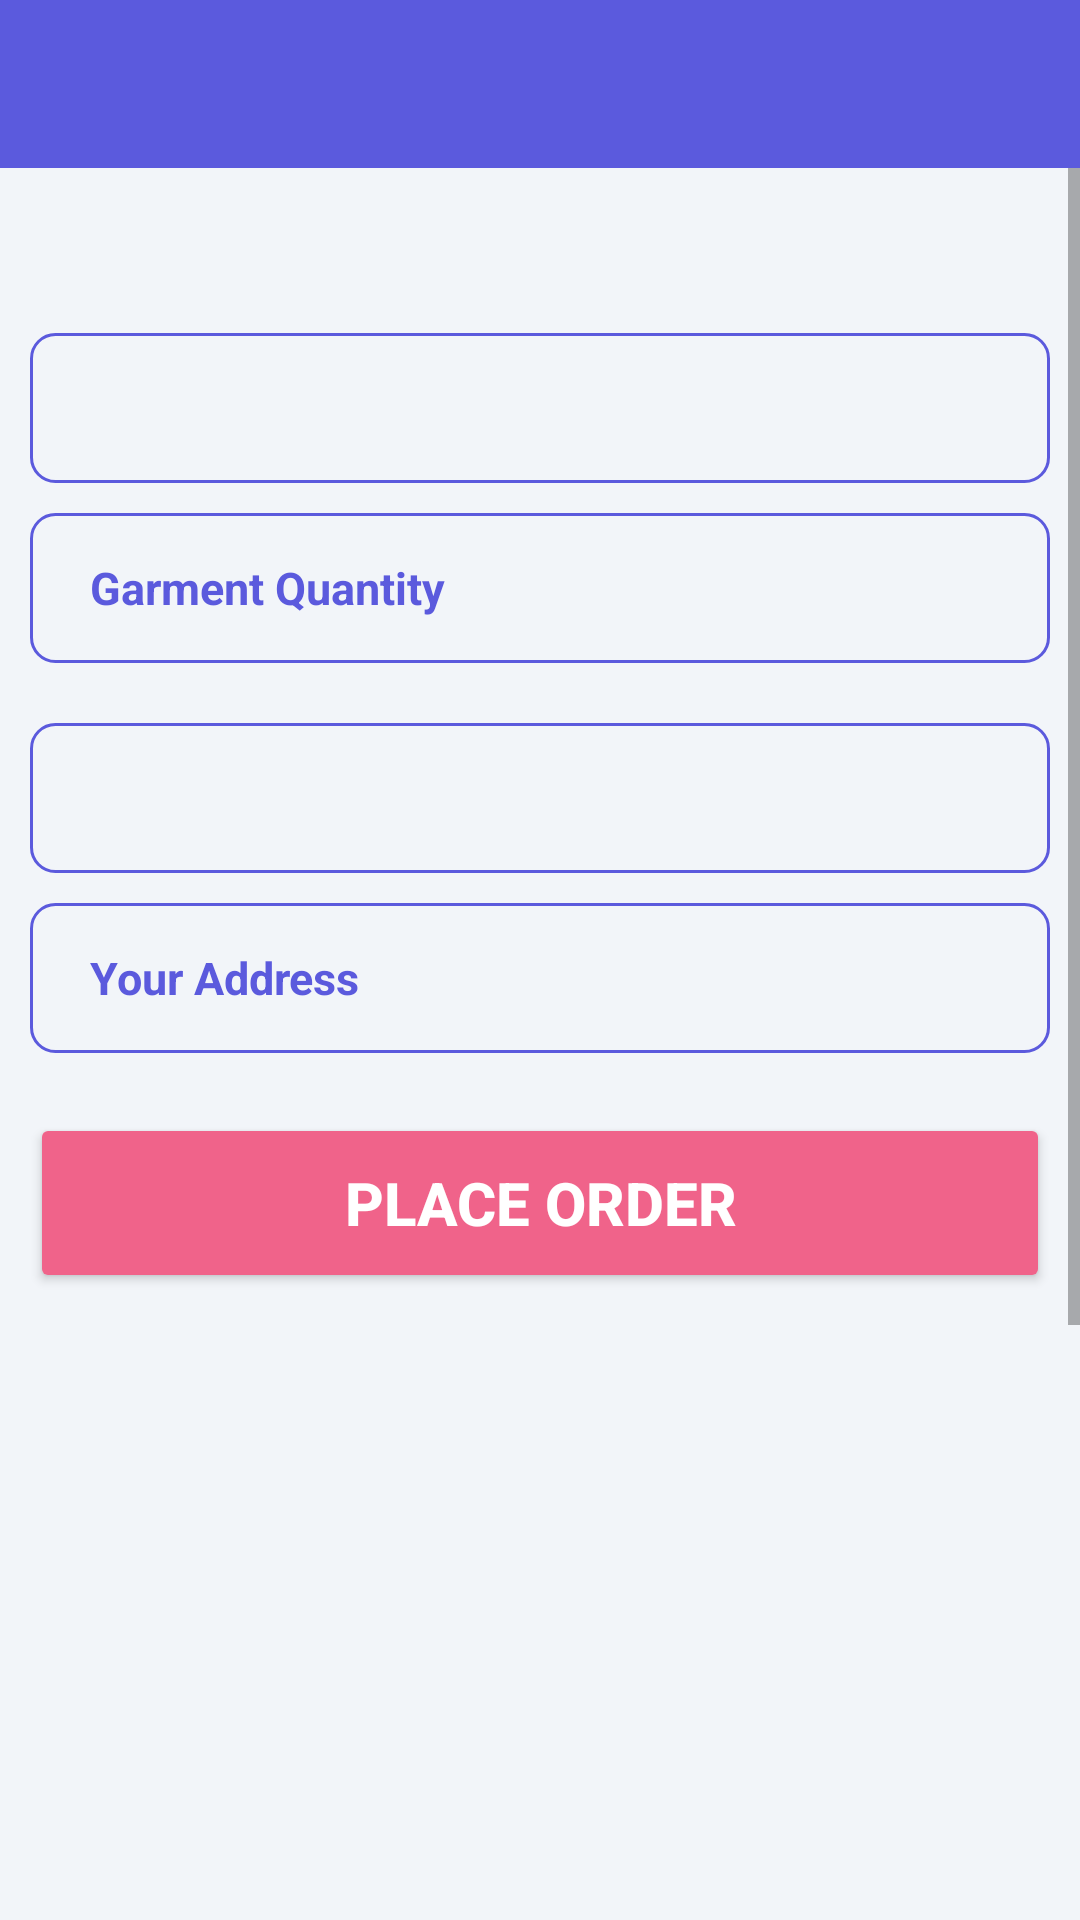

Layout XML and referenced resources for this Android screen:
<!-- AndroidManifest.xml: application theme Theme.LaundryManagementSystem -->
<!-- res/layout/activity_place_order.xml -->
<?xml version="1.0" encoding="utf-8"?>
<LinearLayout xmlns:android="http://schemas.android.com/apk/res/android"
    xmlns:app="http://schemas.android.com/apk/res-auto"
    xmlns:tools="http://schemas.android.com/tools"
    android:layout_width="match_parent"
    android:layout_height="match_parent"
    android:background="#f2f5f9"
    android:orientation="vertical"
    tools:context=".PlaceOrderActivity">

    <androidx.appcompat.widget.Toolbar
        android:id="@+id/toolbar"
        android:layout_width="match_parent"
        android:layout_height="?actionBarSize"
        android:background="#5b5add"
        android:elevation="0dp"
        app:popupTheme="@style/ThemeOverlay.AppCompat.Light"
        app:titleTextColor="@color/white" />

    <ScrollView
        android:layout_width="match_parent"
        android:layout_height="wrap_content">

        <LinearLayout
            android:layout_width="match_parent"
            android:layout_height="wrap_content"
            android:layout_gravity="center"
            android:layout_marginTop="30dp"
            android:gravity="center"
            android:orientation="vertical"
            android:padding="10dp">

            <Spinner
                android:id="@+id/garment_category"
                android:layout_width="match_parent"
                android:layout_height="50dp"
                android:layout_gravity="left|center_horizontal"
                android:layout_marginBottom="10dp"
                android:background="@drawable/place_order_edit_text_background"
                android:maxLines="1"
                android:popupBackground="#5b5add"
                android:spinnerMode="dropdown"
                android:textColor="@color/black"
                android:textColorHint="#5b5add"
                android:textStyle="bold"
                tools:ignore="RtlSymmetry" />

            <EditText
                android:id="@+id/garment_quantity"
                android:layout_width="match_parent"
                android:layout_height="50dp"
                android:layout_marginBottom="20dp"
                android:background="@drawable/place_order_edit_text_background"
                android:hint="Garment Quantity"
                android:inputType="number"
                android:maxLines="1"
                android:paddingStart="20dp"
                android:textColor="@color/black"
                android:textColorHint="#5b5add"
                android:textSize="15sp"
                android:textStyle="bold"
                tools:ignore="RtlSymmetry" />

            <Spinner
                android:id="@+id/payment_option_spinner"
                android:layout_width="match_parent"
                android:layout_height="50dp"
                android:layout_gravity="left|center_horizontal"
                android:layout_marginBottom="10dp"
                android:background="@drawable/place_order_edit_text_background"
                android:maxLines="1"
                android:popupBackground="#5b5add"
                android:spinnerMode="dropdown"
                android:textColor="@color/black"
                android:textColorHint="#5b5add"
                android:textStyle="bold"
                tools:ignore="RtlSymmetry" />

            <EditText
                android:id="@+id/order_placement"
                android:layout_width="match_parent"
                android:layout_height="50dp"
                android:layout_marginBottom="20dp"
                android:background="@drawable/place_order_edit_text_background"
                android:hint="Your Address"
                android:inputType="text"
                android:maxLines="1"
                android:paddingStart="20dp"
                android:textColor="@color/black"
                android:textColorHint="#5b5add"
                android:textSize="15sp"
                android:textStyle="bold"
                tools:ignore="RtlSymmetry" />

            <Button
                android:id="@+id/place_order"
                android:layout_width="match_parent"
                android:layout_height="60dp"
                android:layout_marginBottom="30dp"
                android:backgroundTint="#F0638A"
                android:text="Place Order"
                android:textColor="@color/white"
                android:textSize="20sp"
                android:textStyle="bold" />

        </LinearLayout>
    </ScrollView>

</LinearLayout>
<!-- resources referenced by this layout -->
<resources>
  <!-- drawable place_order_edit_text_background (drawable) -->
  <?xml version="1.0" encoding="utf-8"?>
  <shape xmlns:android="http://schemas.android.com/apk/res/android"
      android:shape="rectangle">
      <stroke
          android:width="1dp"
          android:color="#5b5add" />
      <corners android:radius="8dp" />
  </shape>
  <style name="Theme.LaundryManagementSystem" parent="Theme.MaterialComponents.DayNight.NoActionBar">
          
          <item name="colorPrimary">@color/purple_500</item>
          <item name="colorPrimaryVariant">@color/purple_700</item>
          <item name="colorOnPrimary">@color/white</item>
          
          <item name="colorSecondary">@color/teal_200</item>
          <item name="colorSecondaryVariant">@color/teal_700</item>
          <item name="colorOnSecondary">@color/black</item>
          
  
          <item name="android:statusBarColor">#5b5add</item>
          
      </style>
  <!-- not gathered from this repository: default colours our renderer supplied (Android Studio template values) -->
  <color name="purple_500">#FF6200EE</color>
  <color name="purple_700">#FF3700B3</color>
  <color name="teal_200">#FF03DAC5</color>
  <color name="teal_700">#FF018786</color>
  <color name="black">#FF000000</color>
  <color name="white">#FFFFFFFF</color>
</resources>
